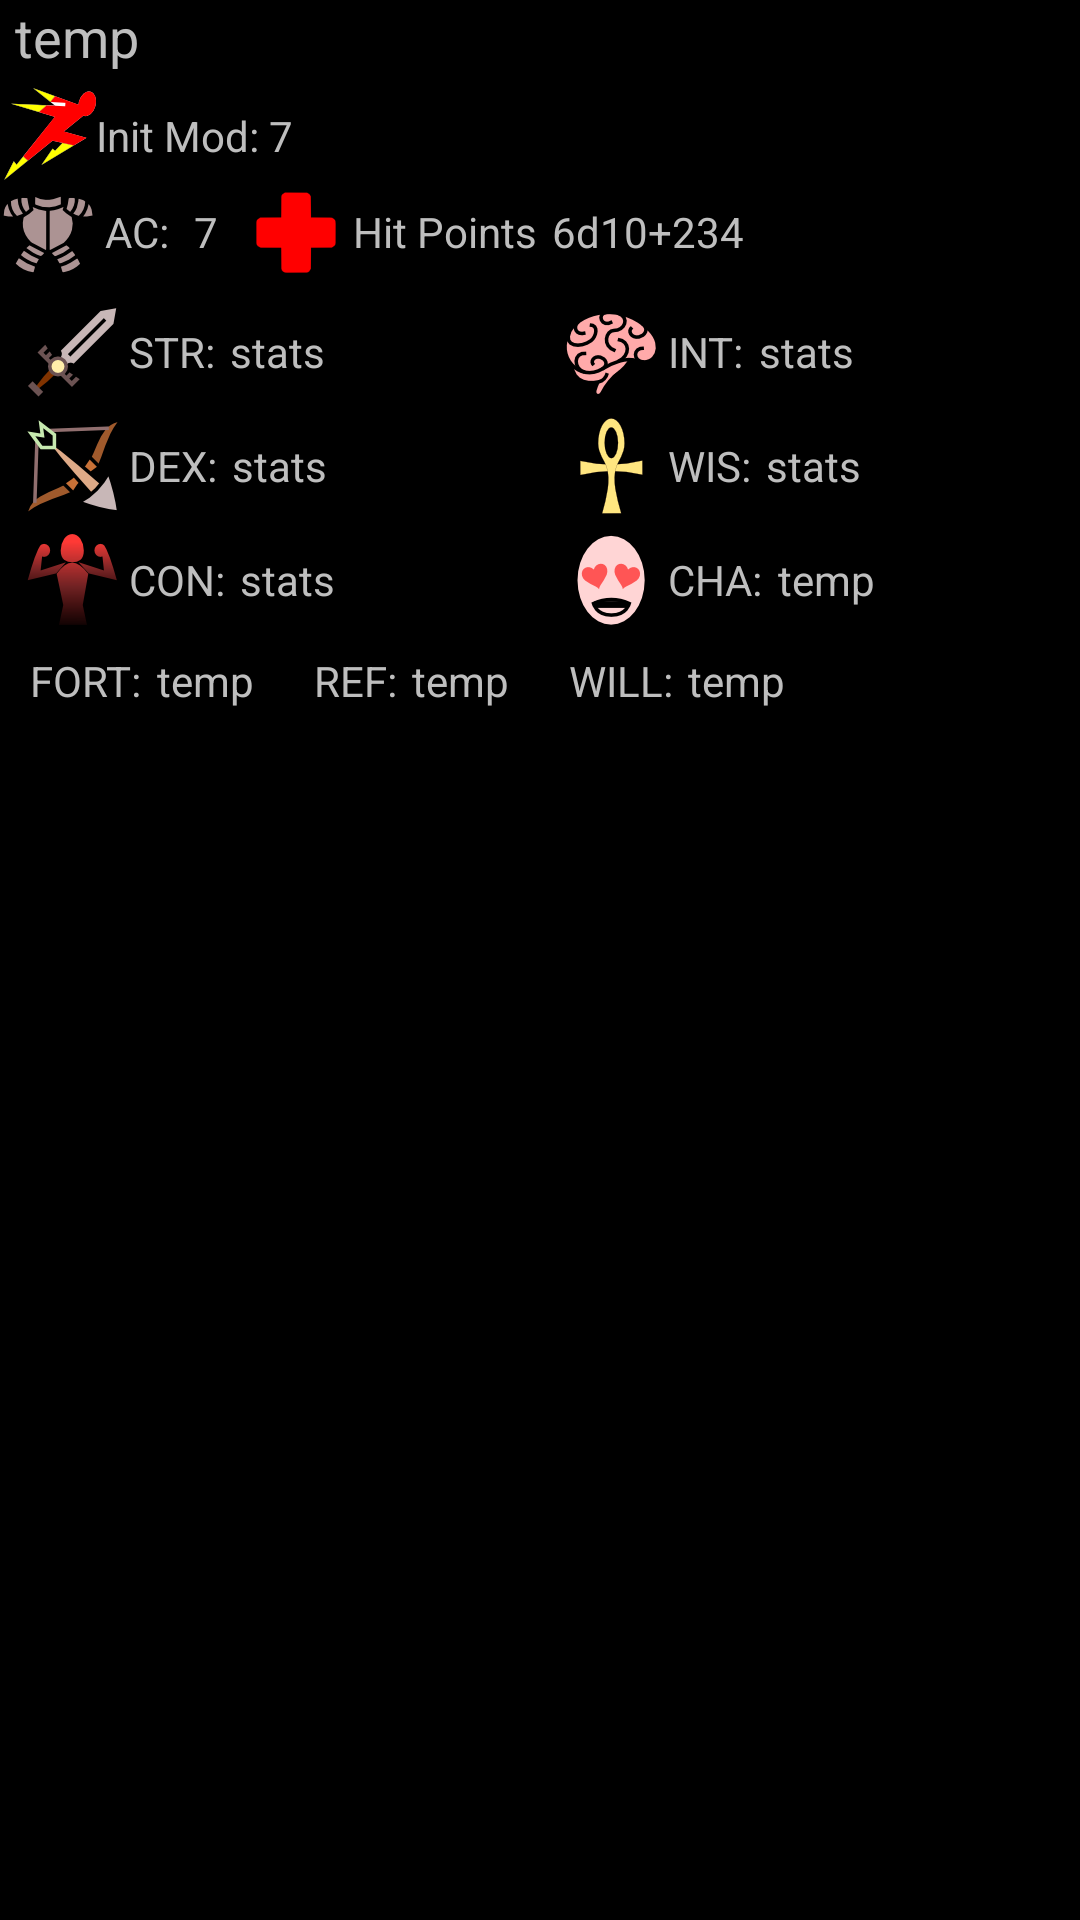

Write the Android layout XML for this screen, with the resource values it uses.
<!-- AndroidManifest.xml: application theme android:Theme.Holo -->
<!-- res/layout/groupitemdisplay.xml -->
<?xml version="1.0" encoding="utf-8"?>
<LinearLayout
        xmlns:android="http://schemas.android.com/apk/res/android"
        android:id="@+id/display_groupItemLayout"
        android:orientation="vertical"
        android:layout_width="fill_parent"
        android:layout_height="wrap_content"
        android:layout_marginRight="5dp"
        android:layout_marginLeft="5dp"
        android:layout_marginTop="3dp">

    <TextView
            android:id="@+id/display_creatureName"
            android:layout_width="fill_parent"
            android:layout_height="wrap_content"
            android:layout_marginLeft="5dp"
            android:layout_marginBottom="5dp"
            android:text="@string/sample"
            android:textSize="18dp"/>

    <LinearLayout
            android:layout_width="wrap_content"
            android:layout_height="wrap_content"
            android:layout_alignParentRight="true">
        <TextView
                android:id="@+id/display_static_initBonusLabel"
                style="@style/displayTableCell"
                android:text="@string/display_initBonusLabel"
                android:drawableLeft="@drawable/init"/>
        <TextView
                android:id="@+id/display_initBonusLabel"
                style="@style/displayTableCell"
                android:text="@string/sampleNum"
                android:layout_marginRight="5dp"/>
    </LinearLayout>

    <LinearLayout
            android:layout_width="fill_parent"
            android:layout_height="wrap_content">
        <LinearLayout
                android:layout_width="wrap_content"
                android:layout_height="wrap_content"
                android:layout_marginRight="10dp">
            <TextView
                    android:id="@+id/display_static_armorClassLabel"
                    style="@style/statLabel"
                    android:text="@string/display_armorClassLabel"
                    android:drawableLeft="@drawable/armorclass"/>
            <TextView
                    android:id="@+id/display_armorClassLabel"
                    style="@style/wrapContent"
                    android:text="@string/sampleNum"/>
        </LinearLayout>

        <LinearLayout
                android:layout_width="wrap_content"
                android:layout_height="wrap_content"
                android:layout_alignParentRight="true"
                android:layout_marginRight="10dp">
            <TextView
                    android:id="@+id/display_static_maxHPLabel"
                    style="@style/statLabel"
                    android:text="@string/hitPointsLabel"
                    android:drawableLeft="@drawable/hitpoints"/>
            <TextView
                    android:id="@+id/display_maxHPLabel"
                    style="@style/wrapContent"
                    android:text="6d10+234"/>
        </LinearLayout>
    </LinearLayout>

    <LinearLayout
            android:id="@+id/display_abilityScoresLayout"
            android:layout_width="fill_parent"
            android:layout_height="wrap_content"
            android:orientation="horizontal"
            android:layout_margin="5dp">
        <LinearLayout
                android:layout_width="wrap_content"
                android:layout_height="wrap_content"
                android:orientation="vertical"
                android:layout_weight="1"
                android:layout_marginRight="10dp">
            <LinearLayout
                    style="@style/statHolder">
                    <TextView
                            style="@style/statLabel"
                            android:text="@string/strLabel"
                            android:drawableLeft="@drawable/strength"/>
                    <TextView
                            android:id="@+id/display_strScore"
                            style="@style/wrapContent"
                            android:text="@string/sampleStats"/>
            </LinearLayout>
            <LinearLayout
                    style="@style/statHolder">
                <TextView
                        style="@style/statLabel"
                        android:text="@string/dexLabel"
                        android:drawableLeft="@drawable/dexterity"/>
                <TextView
                        style="@style/statLabel"
                        android:id="@+id/display_dexScore"
                        android:text="@string/sampleStats"/>
            </LinearLayout>
            <LinearLayout
                    style="@style/statHolder">
                <TextView
                        style="@style/statLabel"
                        android:text="@string/conLabel"
                        android:drawableLeft="@drawable/constitution"/>
                <TextView
                        style="@style/statLabel"
                        android:id="@+id/display_conScore"
                        android:text="@string/sampleStats"/>
            </LinearLayout>
        </LinearLayout>

        <LinearLayout
                android:layout_width="wrap_content"
                android:layout_height="wrap_content"
                android:gravity="center"
                android:orientation="vertical"
                android:layout_weight="1">
            <LinearLayout
                    style="@style/statHolder">
                <TextView
                        style="@style/statLabel"
                        android:text="@string/intLabel"
                        android:drawableLeft="@drawable/intelligence"/>
                <TextView
                        style="@style/statLabel"
                        android:id="@+id/display_intScore"
                        android:text="@string/sampleStats"/>
            </LinearLayout>
            <LinearLayout
                    style="@style/statHolder">
                <TextView
                        style="@style/statLabel"
                        android:text="@string/wisLabel"
                        android:drawableLeft="@drawable/wisdom"/>
                <TextView
                        style="@style/statLabel"
                        android:id="@+id/display_wisScore"
                        android:text="@string/sampleStats"/>
            </LinearLayout>
            <LinearLayout
                    style="@style/statHolder">
                <TextView
                        style="@style/statLabel"
                        android:text="@string/chaLabel"
                        android:drawableLeft="@drawable/charisma"/>
                <TextView
                        style="@style/statLabel"
                        android:id="@+id/display_chaScore"
                        android:text="@string/sample"/>
            </LinearLayout>
        </LinearLayout>
    </LinearLayout>

    
    <LinearLayout
            android:id="@+id/display_savingThrowLayout"
            android:layout_width="fill_parent"
            android:layout_height="wrap_content"
            android:layout_marginLeft="10dp"
            android:layout_marginBottom="5dp"
            android:orientation="horizontal">
        <LinearLayout
                style="@style/savingThrowWrapper">
            <TextView
                    style="@style/statLabel"
                    android:text="@string/fortLabel"/>
            <TextView
                    style="@style/wrapContent"
                    android:id="@+id/display_fortScore"
                    android:text="@string/sample"/>
        </LinearLayout>
        <LinearLayout
                style="@style/savingThrowWrapper">
            <TextView
                    style="@style/statLabel"
                    android:text="@string/refLabel"/>
            <TextView
                    style="@style/wrapContent"
                    android:id="@+id/display_refScore"
                    android:text="@string/sample"/>
        </LinearLayout>
        <LinearLayout
                style="@style/savingThrowWrapper">
            <TextView
                    style="@style/statLabel"
                    android:text="@string/willLabel"/>
            <TextView
                    style="@style/wrapContent"
                    android:id="@+id/display_willScore"
                    android:text="@string/sample"/>
        </LinearLayout>
    </LinearLayout>

</LinearLayout>
<!-- resources referenced by this layout -->
<resources>
  <!-- drawable armorclass: png bitmap (drawable-hdpi, 2350 bytes) -->
  <!-- drawable charisma: png bitmap (drawable-hdpi, 2429 bytes) -->
  <!-- drawable constitution: png bitmap (drawable-hdpi, 1995 bytes) -->
  <!-- drawable dexterity: png bitmap (drawable-hdpi, 3183 bytes) -->
  <!-- drawable hitpoints: png bitmap (drawable-hdpi, 690 bytes) -->
  <!-- drawable init: png bitmap (drawable-hdpi, 1871 bytes) -->
  <!-- drawable intelligence: png bitmap (drawable-hdpi, 3358 bytes) -->
  <!-- drawable strength: png bitmap (drawable-hdpi, 1817 bytes) -->
  <!-- drawable wisdom: png bitmap (drawable-hdpi, 1854 bytes) -->
  <string name="chaLabel">CHA:</string>
  <string name="conLabel">CON:</string>
  <string name="dexLabel">DEX:</string>
  <string name="display_armorClassLabel">"AC: "</string>
  <string name="display_initBonusLabel">"Init Mod: "</string>
  <string name="fortLabel">FORT:</string>
  <string name="hitPointsLabel">Hit Points</string>
  <string name="intLabel">INT:</string>
  <string name="refLabel">REF:</string>
  <string name="sample">temp</string>
  <string name="sampleNum">7</string>
  <string name="sampleStats">stats</string>
  <string name="strLabel">STR:</string>
  <string name="willLabel">WILL:</string>
  <string name="wisLabel">WIS:</string>
  <style name="displayTableCell">
          <item name="android:layout_width">wrap_content</item>
          <item name="android:layout_height">wrap_content</item>
          <item name="android:layout_weight">1</item>
          <item name="android:gravity">center</item>
      </style>
  <style name="savingThrowWrapper">
          <item name="android:layout_width">wrap_content</item>
          <item name="android:layout_height">wrap_content</item>
          <item name="android:orientation">horizontal</item>
          <item name="android:layout_marginRight">20dp</item>
      </style>
  <style name="statHolder">
          <item name="android:layout_width">fill_parent</item>
          <item name="android:layout_height">wrap_content</item>
          <item name="android:layout_margin">3dp</item>
      </style>
  <style name="statLabel">
          <item name="android:layout_width">wrap_content</item>
          <item name="android:layout_height">wrap_content</item>
          <item name="android:layout_marginRight">5dp</item>
          <item name="android:gravity">center_vertical</item>
          <item name="android:drawablePadding">3dp</item>
      </style>
  <style name="wrapContent">
          <item name="android:layout_width">wrap_content</item>
          <item name="android:layout_height">wrap_content</item>
      </style>
</resources>
